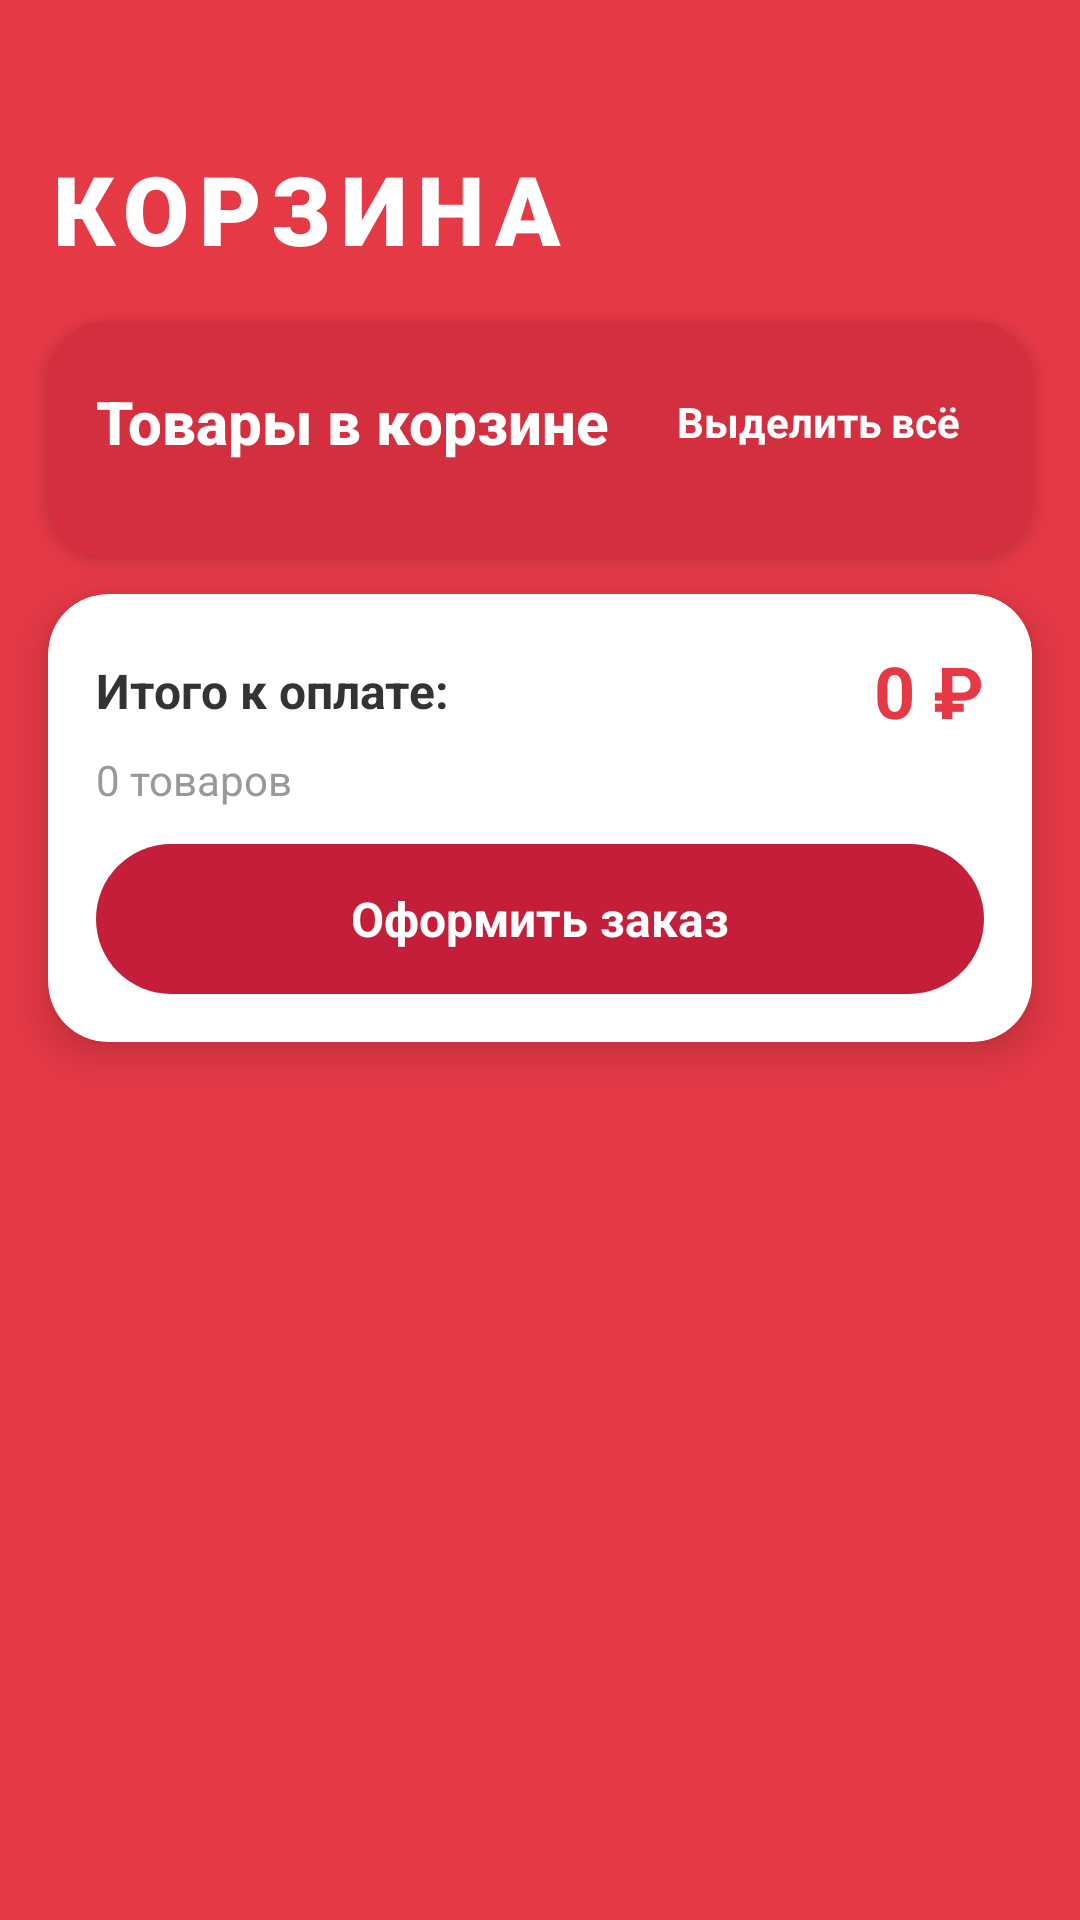

Android layout source for this screen:
<!-- AndroidManifest.xml: application theme Theme.Magnit -->
<!-- res/layout/fragment_basket.xml -->
<?xml version="1.0" encoding="utf-8"?>
<ScrollView xmlns:android="http://schemas.android.com/apk/res/android"
    xmlns:app="http://schemas.android.com/apk/res-auto"
    xmlns:tools="http://schemas.android.com/tools"
    android:layout_width="match_parent"
    android:layout_height="match_parent"
    android:background="#E63946">

    <LinearLayout
        android:layout_width="match_parent"
        android:layout_height="wrap_content"
        android:orientation="vertical"
        android:paddingBottom="16dp">

        
        <LinearLayout
            android:id="@+id/topBar"
            android:layout_width="match_parent"
            android:layout_height="wrap_content"
            android:layout_marginStart="16dp"
            android:layout_marginTop="48dp"
            android:layout_marginEnd="16dp"
            android:orientation="horizontal"
            android:gravity="center_vertical">

            <TextView
                android:layout_width="wrap_content"
                android:layout_height="wrap_content"
                android:text="КОРЗИНА"
                android:textColor="#FFFFFF"
                android:textSize="32sp"
                android:textStyle="bold"
                android:fontFamily="sans-serif-black"
                android:letterSpacing="0.1" />


        </LinearLayout>

        
        <androidx.cardview.widget.CardView
            android:id="@+id/cartCard"
            android:layout_width="match_parent"
            android:layout_height="wrap_content"
            android:layout_marginStart="16dp"
            android:layout_marginTop="16dp"
            android:layout_marginEnd="16dp"
            app:cardCornerRadius="20dp"
            app:cardElevation="4dp"
            app:cardBackgroundColor="#D32F3F">

            <LinearLayout
                android:layout_width="match_parent"
                android:layout_height="wrap_content"
                android:orientation="vertical"
                android:padding="16dp">

                
                <LinearLayout
                    android:layout_width="match_parent"
                    android:layout_height="wrap_content"
                    android:orientation="horizontal"
                    android:gravity="center_vertical"
                    android:layout_marginBottom="12dp">

                    <TextView
                        android:id="@+id/cartTitle"
                        android:layout_width="0dp"
                        android:layout_height="wrap_content"
                        android:layout_weight="1"
                        android:text="Товары в корзине"
                        android:textColor="#FFFFFF"
                        android:textSize="20sp"
                        android:textStyle="bold"
                        android:fontFamily="sans-serif-medium" />

                    <TextView
                        android:id="@+id/selectAllButton"
                        android:layout_width="wrap_content"
                        android:layout_height="wrap_content"
                        android:text="Выделить всё"
                        android:textColor="#FFFFFF"
                        android:textSize="14sp"
                        android:textStyle="bold"
                        android:padding="8dp"
                        android:background="?selectableItemBackgroundBorderless"
                        android:clickable="true"
                        android:focusable="true" />

                </LinearLayout>

                
                <androidx.recyclerview.widget.RecyclerView
                    android:id="@+id/cartRecycler"
                    android:layout_width="match_parent"
                    android:layout_height="wrap_content"/>

                
                <LinearLayout
                    android:id="@+id/emptyCartLayout"
                    android:layout_width="match_parent"
                    android:layout_height="wrap_content"
                    android:orientation="vertical"
                    android:gravity="center"
                    android:paddingVertical="32dp"
                    android:visibility="gone">

                    <TextView
                        android:id="@+id/emptyCartTitle"
                        android:layout_width="wrap_content"
                        android:layout_height="wrap_content"
                        android:text="Корзина пуста"
                        android:textColor="#FFFFFF"
                        android:textSize="18sp"
                        android:textStyle="bold" />

                    <TextView
                        android:id="@+id/emptyCartMessage"
                        android:layout_width="wrap_content"
                        android:layout_height="wrap_content"
                        android:layout_marginTop="8dp"
                        android:text="Добавьте товары из каталога"
                        android:textColor="#FFFFFF"
                        android:textSize="14sp"
                        android:alpha="0.7" />

                </LinearLayout>

            </LinearLayout>
        </androidx.cardview.widget.CardView>


        <androidx.cardview.widget.CardView
            android:id="@+id/bottomCheckoutCard"
            android:layout_width="match_parent"
            android:layout_height="wrap_content"
            android:layout_marginStart="16dp"
            android:layout_marginTop="12dp"
            android:layout_marginEnd="16dp"
            android:layout_marginBottom="16dp"
            android:visibility="visible"
            app:cardCornerRadius="20dp"
            app:cardElevation="8dp"
            app:cardBackgroundColor="#FFFFFF">

            <LinearLayout
                android:layout_width="match_parent"
                android:layout_height="wrap_content"
                android:orientation="vertical"
                android:padding="16dp">

                
                <LinearLayout
                    android:id="@+id/originalPriceLayout"
                    android:layout_width="match_parent"
                    android:layout_height="wrap_content"
                    android:orientation="horizontal"
                    android:gravity="center_vertical"
                    android:visibility="gone">

                    <TextView
                        android:layout_width="0dp"
                        android:layout_height="wrap_content"
                        android:layout_weight="1"
                        android:text="Сумма без скидки:"
                        android:textColor="#999999"
                        android:textSize="14sp" />

                    <TextView
                        android:id="@+id/originalTotalPrice"
                        android:layout_width="wrap_content"
                        android:layout_height="wrap_content"
                        android:text="0 ₽"
                        android:textColor="#999999"
                        android:textSize="14sp"/>

                </LinearLayout>

                
                <LinearLayout
                    android:id="@+id/discountLayout"
                    android:layout_width="match_parent"
                    android:layout_height="wrap_content"
                    android:orientation="horizontal"
                    android:gravity="center_vertical"
                    android:layout_marginTop="4dp"
                    android:visibility="gone">

                    <TextView
                        android:layout_width="0dp"
                        android:layout_height="wrap_content"
                        android:layout_weight="1"
                        android:text="Скидка:"
                        android:textColor="#4CAF50"
                        android:textSize="14sp"
                        android:textStyle="bold" />

                    <TextView
                        android:id="@+id/discountAmount"
                        android:layout_width="wrap_content"
                        android:layout_height="wrap_content"
                        android:text="-0 ₽"
                        android:textColor="#4CAF50"
                        android:textSize="14sp"
                        android:textStyle="bold" />

                </LinearLayout>

                <LinearLayout
                    android:layout_width="match_parent"
                    android:layout_height="wrap_content"
                    android:orientation="horizontal"
                    android:gravity="center_vertical">

                    <TextView
                        android:layout_width="0dp"
                        android:layout_height="wrap_content"
                        android:layout_weight="1"
                        android:text="Итого к оплате:"
                        android:textColor="#333333"
                        android:textSize="16sp"
                        android:textStyle="bold" />

                    <TextView
                        android:id="@+id/totalPrice"
                        android:layout_width="wrap_content"
                        android:layout_height="wrap_content"
                        android:text="0 ₽"
                        android:textColor="#E63946"
                        android:textSize="24sp"
                        android:textStyle="bold" />

                </LinearLayout>

                <TextView
                    android:id="@+id/itemsCount"
                    android:layout_width="wrap_content"
                    android:layout_height="wrap_content"
                    android:layout_marginTop="4dp"
                    android:text="0 товаров"
                    android:textColor="#999999"
                    android:textSize="14sp" />

                <TextView
                    android:id="@+id/checkoutButton"
                    android:layout_width="match_parent"
                    android:layout_height="50dp"
                    android:layout_marginTop="12dp"
                    android:text="Оформить заказ"
                    android:textColor="#FFFFFF"
                    android:textSize="16sp"
                    android:textStyle="bold"
                    android:gravity="center"
                    android:background="@drawable/rounded_button"
                    android:clickable="true"
                    android:focusable="true" />

            </LinearLayout>
        </androidx.cardview.widget.CardView>

    </LinearLayout>
</ScrollView>
<!-- resources referenced by this layout -->
<resources>
  <!-- drawable rounded_button (drawable) -->
  <?xml version="1.0" encoding="utf-8"?>
  <shape xmlns:android="http://schemas.android.com/apk/res/android"
      android:shape="rectangle">
  
      <solid android:color="#C41E3A" />
  
      <corners android:radius="25dp" />
  
      <padding
          android:left="16dp"
          android:top="12dp"
          android:right="16dp"
          android:bottom="12dp" />
  
  </shape>
  <style name="Theme.Magnit" parent="Base.Theme.Magnit" />
  <style name="Base.Theme.Magnit" parent="Theme.Material3.DayNight.NoActionBar">
          
          
      </style>
</resources>
